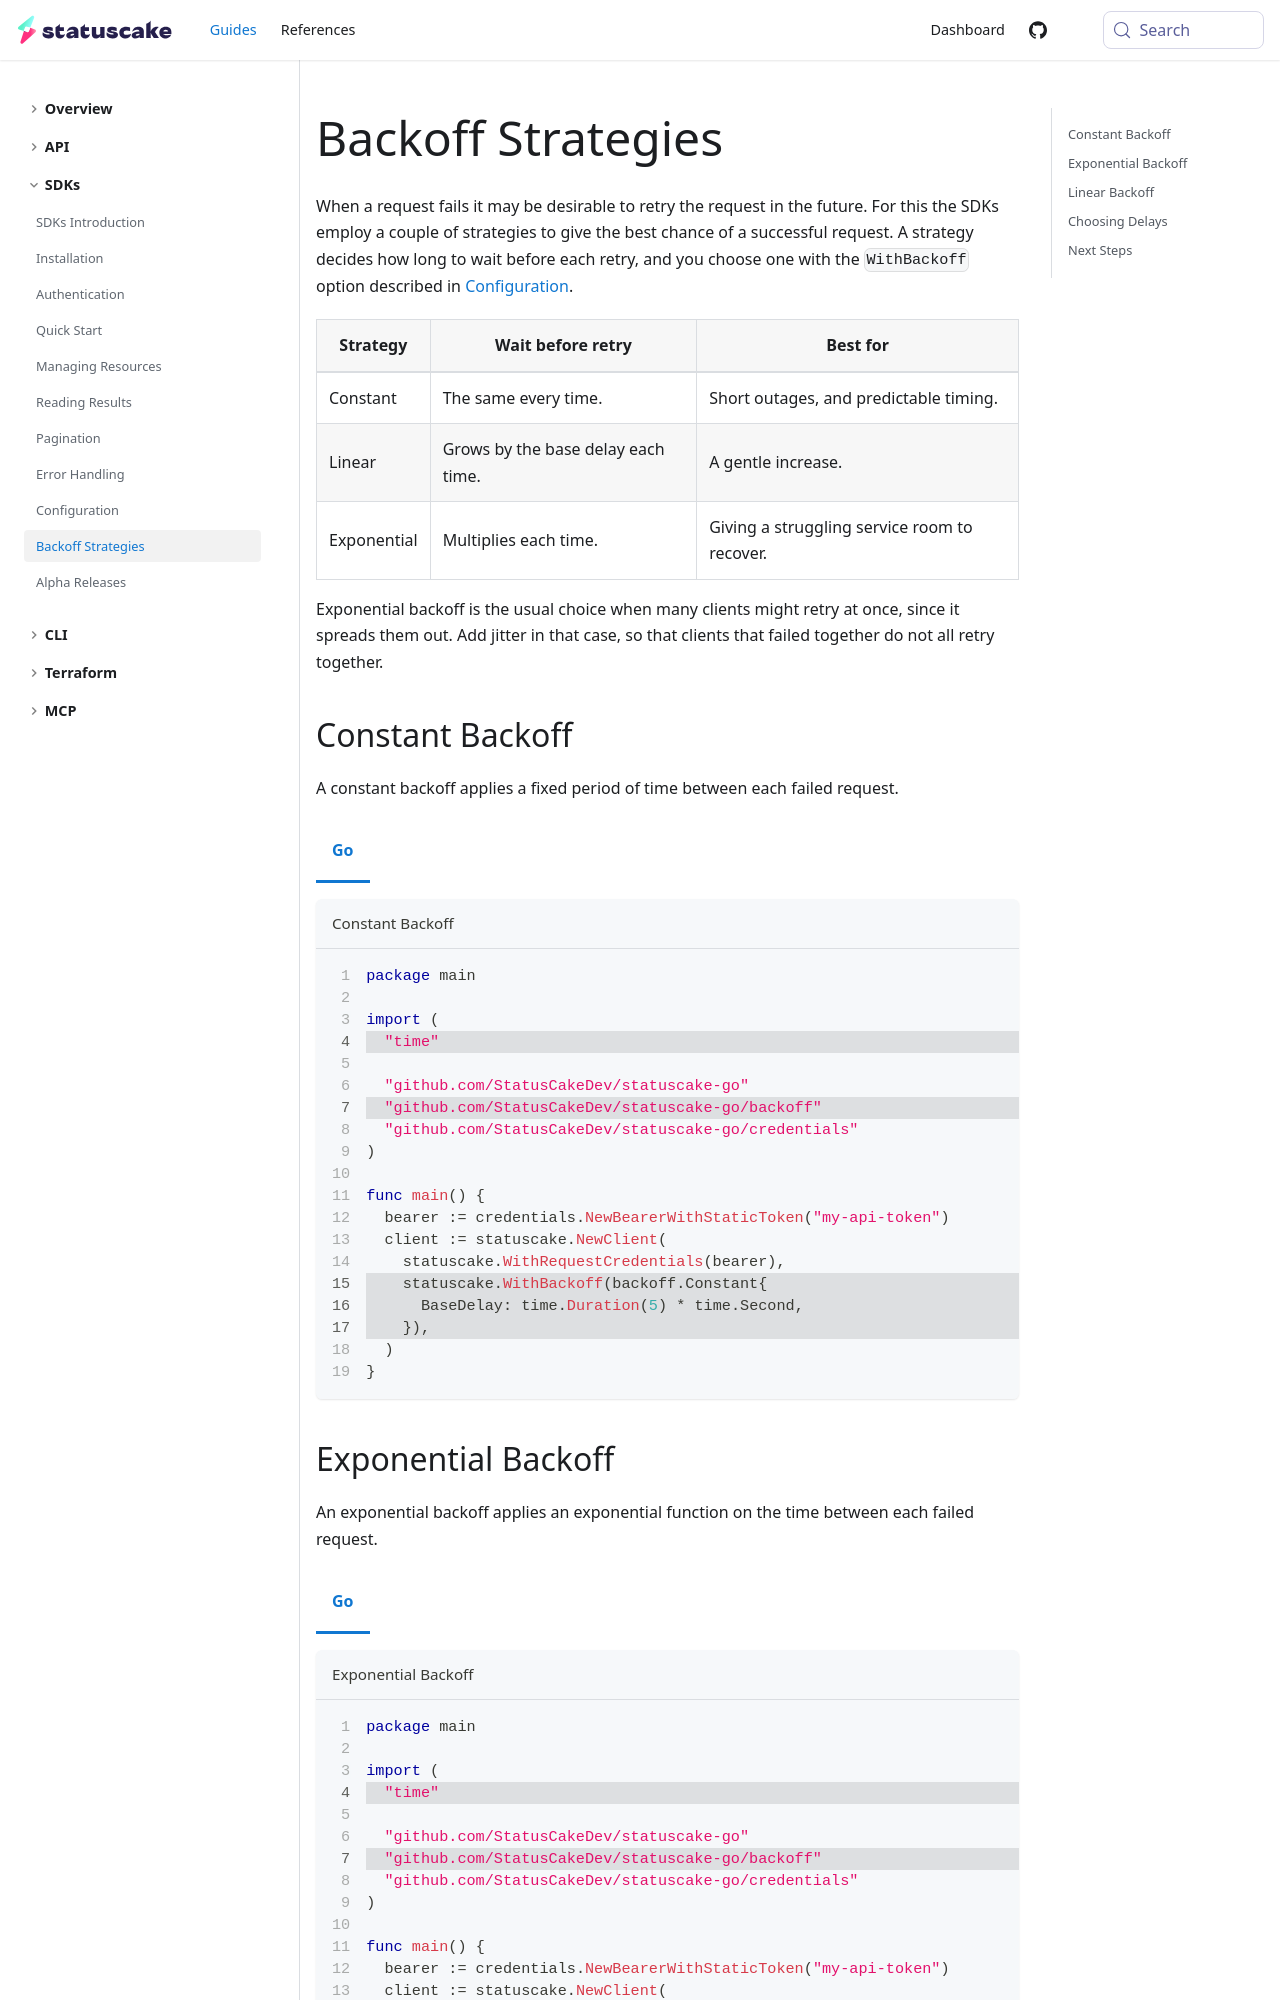

repository: StatusCakeDev/portal · page: guides/sdks/backoff/index.html · generator: docusaurus

---
id: backoff
title: Backoff Strategies
description: Learn about the available backoff strategies for request retries
---

import Tabs from '@theme/Tabs';
import TabItem from '@theme/TabItem';

When a request fails it may be desirable to retry the request in the future.
For this the SDKs employ a couple of strategies to give the best chance of a
successful request. A strategy decides how long to wait before each retry, and
you choose one with the `WithBackoff` option described in
[Configuration](/guides/sdks/configuration).

| Strategy | Wait before retry | Best for |
| --- | --- | --- |
| Constant | The same every time. | Short outages, and predictable timing. |
| Linear | Grows by the base delay each time. | A gentle increase. |
| Exponential | Multiplies each time. | Giving a struggling service room to recover. |

Exponential backoff is the usual choice when many clients might retry at once,
since it spreads them out. Add jitter in that case, so that clients that failed
together do not all retry together.

## Constant Backoff

A constant backoff applies a fixed period of time between each failed request.

<Tabs groupId="languages">
  <TabItem value="go" label="Go">

```go title="Constant Backoff" showLineNumbers {4,7,15-17}
package main

import (
  "time"

  "github.com/StatusCakeDev/statuscake-go"
  "github.com/StatusCakeDev/statuscake-go/backoff"
  "github.com/StatusCakeDev/statuscake-go/credentials"
)

func main() {
  bearer := credentials.NewBearerWithStaticToken("my-api-token")
  client := statuscake.NewClient(
    statuscake.WithRequestCredentials(bearer),
    statuscake.WithBackoff(backoff.Constant{
      BaseDelay: time.Duration(5) * time.Second,
    }),
  )
}
```

  </TabItem>
</Tabs>
